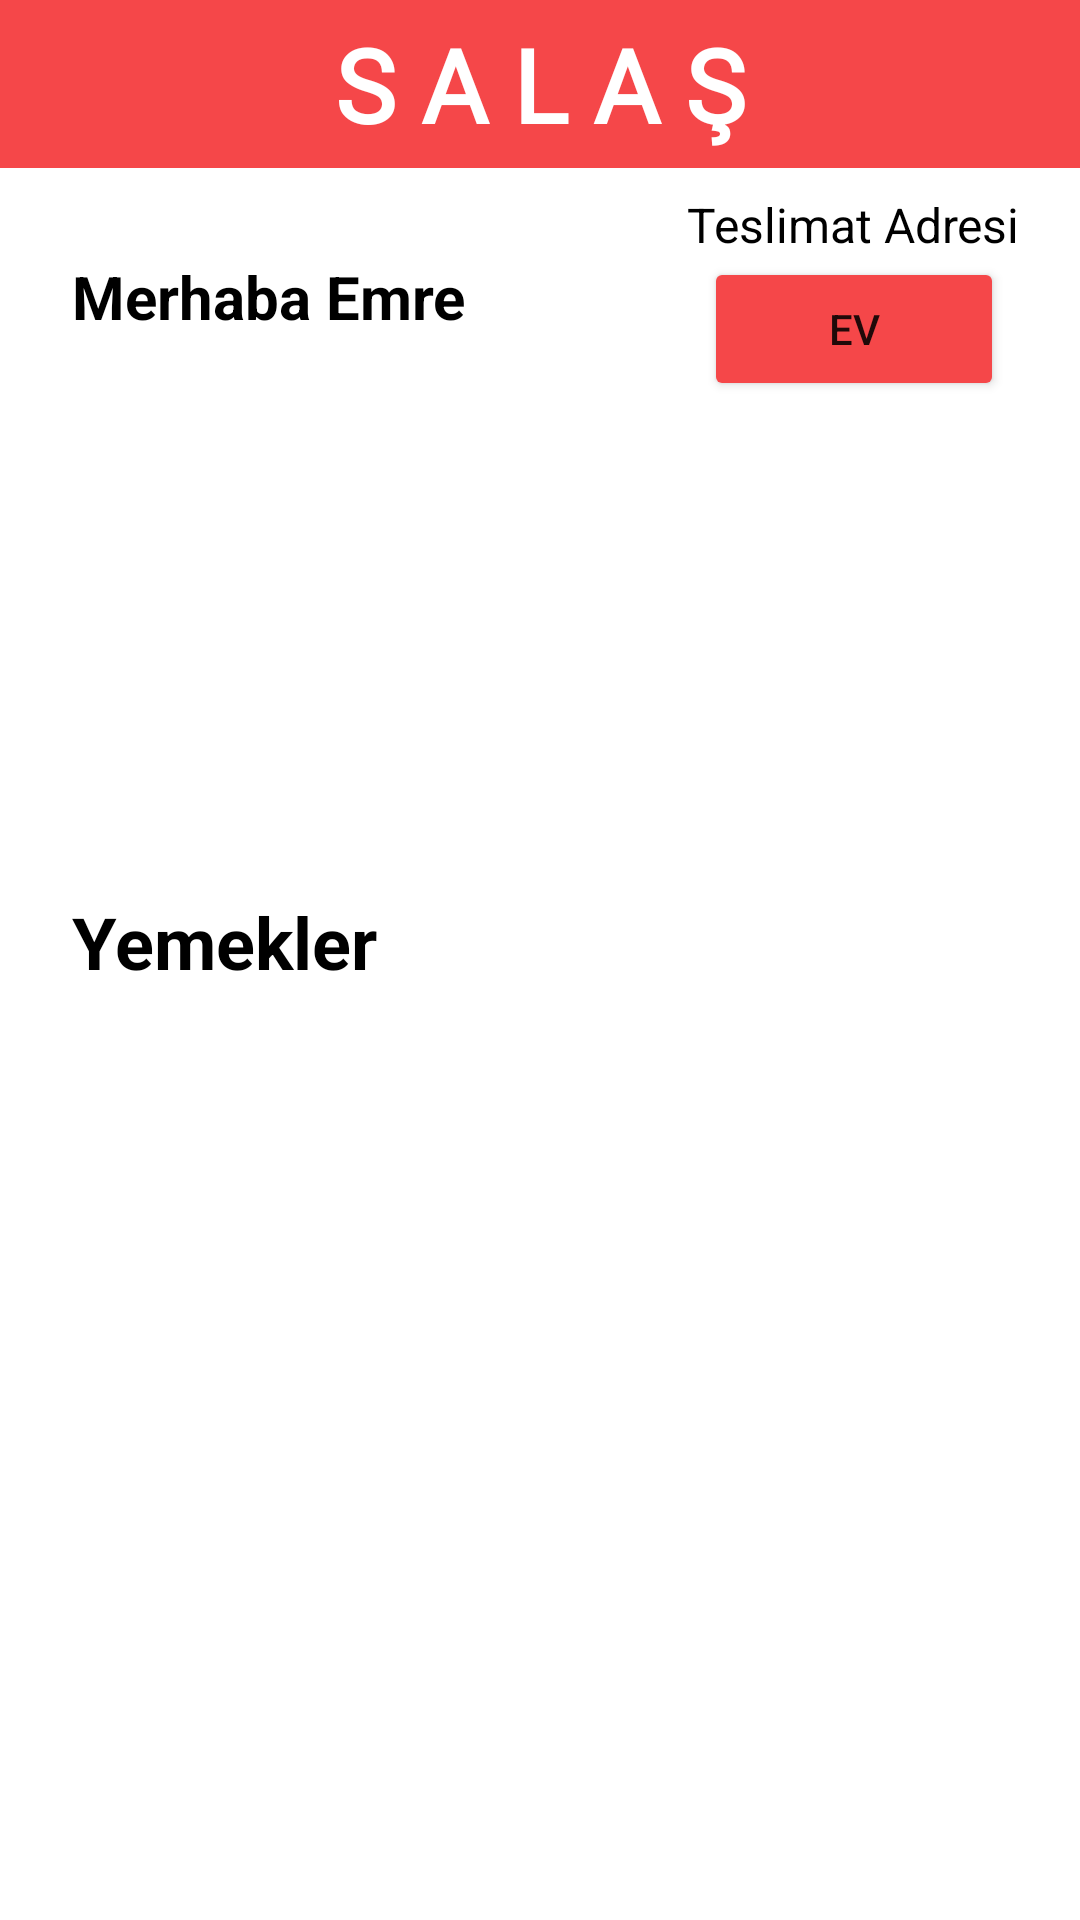

Write the Android layout XML for this screen, with the resource values it uses.
<!-- AndroidManifest.xml: application theme Theme.BitirmeProjesi -->
<!-- res/layout/fragment_yemekler.xml -->
<?xml version="1.0" encoding="utf-8"?>
<layout xmlns:android="http://schemas.android.com/apk/res/android"
    xmlns:app="http://schemas.android.com/apk/res-auto"
    xmlns:tools="http://schemas.android.com/tools">

    <data>
        <variable name="yemeklerFragment" type="com.example.bitirmeprojesi.ui.fragment.YemeklerFragment" />
        <variable name="yemeklerAdapter" type="com.example.bitirmeprojesi.ui.adapter.YemeklerAdapter" />
        <variable name="bannerAdapter" type="com.example.bitirmeprojesi.ui.adapter.BannerAdapter" />
    </data>

    <androidx.constraintlayout.widget.ConstraintLayout
        android:layout_width="match_parent"
        android:layout_height="match_parent"
        tools:context=".ui.fragment.YemeklerFragment">

        <androidx.appcompat.widget.Toolbar
            android:id="@+id/toolbarYemekler"
            android:layout_width="0dp"
            android:layout_height="wrap_content"
            android:background="@color/anaKırmızı"
            android:minHeight="?attr/actionBarSize"
            android:theme="?attr/actionBarTheme"
            app:layout_constraintEnd_toEndOf="parent"
            app:layout_constraintStart_toStartOf="parent"
            app:layout_constraintTop_toTopOf="parent" />

        <androidx.recyclerview.widget.RecyclerView
            android:id="@+id/rvYemekler"
            android:layout_width="0dp"
            android:layout_height="0dp"
            android:layout_marginTop="16dp"
            android:adapter="@{yemeklerAdapter}"
            app:layoutManager="androidx.recyclerview.widget.StaggeredGridLayoutManager"
            app:layout_constraintBottom_toBottomOf="parent"
            app:layout_constraintEnd_toEndOf="parent"
            app:layout_constraintStart_toStartOf="parent"
            app:layout_constraintTop_toBottomOf="@+id/textView8"
            app:spanCount="2" />

        <androidx.recyclerview.widget.RecyclerView
            android:id="@+id/rvBanner"
            android:layout_width="0dp"
            android:layout_height="140dp"
            android:layout_marginTop="8dp"
            android:adapter="@{bannerAdapter}"
            android:orientation="horizontal"
            app:layoutManager="androidx.recyclerview.widget.StaggeredGridLayoutManager"
            app:layout_constraintEnd_toEndOf="parent"
            app:layout_constraintStart_toStartOf="parent"
            app:layout_constraintTop_toBottomOf="@+id/button2"
            app:spanCount="1" />

        <TextView
            android:id="@+id/textView2"
            android:layout_width="wrap_content"
            android:layout_height="wrap_content"
            android:layout_marginStart="24dp"
            android:text="Merhaba Emre"
            android:textColor="@color/black"
            android:textSize="20sp"
            android:textStyle="bold"
            app:layout_constraintBottom_toTopOf="@+id/rvBanner"
            app:layout_constraintStart_toStartOf="parent"
            app:layout_constraintTop_toBottomOf="@+id/toolbarYemekler" />

        <TextView
            android:id="@+id/textView8"
            android:layout_width="wrap_content"
            android:layout_height="wrap_content"
            android:layout_marginStart="24dp"
            android:layout_marginTop="16dp"
            android:text="Yemekler"
            android:textColor="@color/black"
            android:textSize="24sp"
            android:textStyle="bold"
            app:layout_constraintStart_toStartOf="parent"
            app:layout_constraintTop_toBottomOf="@+id/rvBanner" />

        <TextView
            android:id="@+id/textView4"
            android:layout_width="wrap_content"
            android:layout_height="wrap_content"
            android:layout_marginTop="8dp"
            android:layout_marginEnd="20dp"
            android:text="Teslimat Adresi"
            android:textColor="@color/black"
            android:textSize="16sp"
            app:layout_constraintBottom_toTopOf="@+id/button2"
            app:layout_constraintEnd_toEndOf="parent"
            app:layout_constraintTop_toBottomOf="@+id/toolbarYemekler" />

        <Button
            android:id="@+id/button2"
            android:layout_width="100dp"
            android:layout_height="wrap_content"
            android:backgroundTint="@color/anaKırmızı"
            android:text="EV"
            app:cornerRadius="30dp"
            app:icon="@drawable/ic_baseline_location_on_24"
            app:layout_constraintEnd_toEndOf="@+id/textView4"
            app:layout_constraintHorizontal_bias="0.5"
            app:layout_constraintStart_toStartOf="@+id/textView4"
            app:layout_constraintTop_toBottomOf="@+id/textView4" />

        <TextView
            android:id="@+id/textView12"
            android:layout_width="wrap_content"
            android:layout_height="wrap_content"
            android:fontFamily="@font/dancing_script"
            android:text="S A L A Ş"
            android:textColor="@color/white"
            android:textSize="34sp"
            android:textStyle="bold"
            app:layout_constraintBottom_toBottomOf="@+id/toolbarYemekler"
            app:layout_constraintEnd_toEndOf="parent"
            app:layout_constraintStart_toStartOf="@+id/toolbarYemekler"
            app:layout_constraintTop_toTopOf="parent" />

    </androidx.constraintlayout.widget.ConstraintLayout>
</layout>
<!-- resources referenced by this layout -->
<resources>
  <color name="black">#FF000000</color>
  <color name="white">#FFFFFFFF</color>
  <style name="Theme.BitirmeProjesi" parent="Theme.MaterialComponents.DayNight.DarkActionBar">
          
          <item name="colorPrimary">@color/anaKırmızı</item>
          <item name="colorPrimaryVariant">@color/purple_700</item>
          <item name="colorOnPrimary">@color/white</item>
          
          <item name="colorSecondary">@color/anaKırmızı</item>
          <item name="colorSecondaryVariant">@color/teal_700</item>
          <item name="colorOnSecondary">@color/black</item>
          
          <item name="android:statusBarColor" tools:targetApi="l">@color/anaKırmızı</item>
          
          <item name="windowNoTitle">true</item>
          <item name="windowActionBar">false</item>
      </style>
  <color name="purple_700">#FF3700B3</color>
  <color name="teal_700">#FF018786</color>
</resources>
